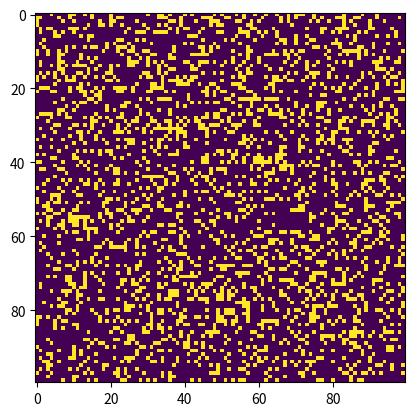

Here is the Python script that generated this plot:
#!/usr/bin/env python3
# -*- coding: utf-8 -*-
"""
Created on Fri Aug 18 17:22:03 2023

[redacted]
"""

import numpy as np
import matplotlib.pyplot as plt

gridLength = 100

def GetEnergy(x, y):
    thisSpin = lattice[x, y]
    
    topSpin = lattice[x, y - 1] if y != 0 else 0
    bottomSpin = lattice[x, y + 1] if y != gridLength-1 else 0
    leftSpin = lattice[x - 1, y] if x != 0 else 0
    rightSpin = lattice[x + 1, y] if x != gridLength-1 else 0
    
    neighbours = [topSpin, bottomSpin, leftSpin, rightSpin]
    energy = 0
    
    for neighbouringSpin in neighbours:
        energy -= thisSpin * neighbouringSpin
    
    return energy

def GetTotalEnergy():
    totEnergy = 0
    for x in range(0, gridLength):
        for y in range(0, gridLength):
            totEnergy += GetEnergy(x, y)
    return totEnergy

# Initialise lattice structure
lattice = np.zeros((gridLength, gridLength)) 
randomArray = np.random.random((gridLength, gridLength))
lattice[randomArray >= 0.75] = 1
lattice[randomArray < 0.75] = -1

print(f'Total Energy: {GetTotalEnergy()} J')
plt.imshow(lattice)
